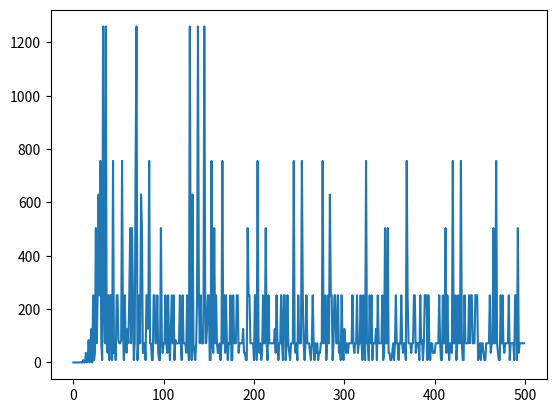

This chart was generated by the following Python code:
#This is the sample codes for quantum mechanics homework.
import matplotlib.pyplot as plt

def getOMGA(i, j, k):
        if k==0:
                return combination(9, j)
        else:
                return combination(9, j)* combination(9-j, k)

def combination(m, n):
        return factorial(m)/(factorial(n)*factorial(m-n))


def factorial(i):
        F=1
        for m in range(1, i+1): 
                F*=m
        return F

def Do():
	nx=0
	ny=0
	nz=0
	E=0
	graph=[]
	for i in range (0, 500):
		graph.append(0)
	
	nx=1
	E=9*nx*nx
	while E<=500:
		graph[E-1]=1
		nx+=1
		E=9*nx*nx
	
	for i in range (1,9):	
		for j in range (1,9-i+1):
			for nx in range (1,23):
				for ny in range (1+nx, 23):
					for nz in range (1+ny, 23):
						E=i*nx*nx+j*ny*ny+(9-i-j)*nz*nz
						if E<=500:
							graph[E-1]=getOMGA(i, j , 9-i-j)


	x=[]
	for n in range (0, 500):
		x.append(n)

	plt.plot(x, graph)
	plt.show()


Do()
